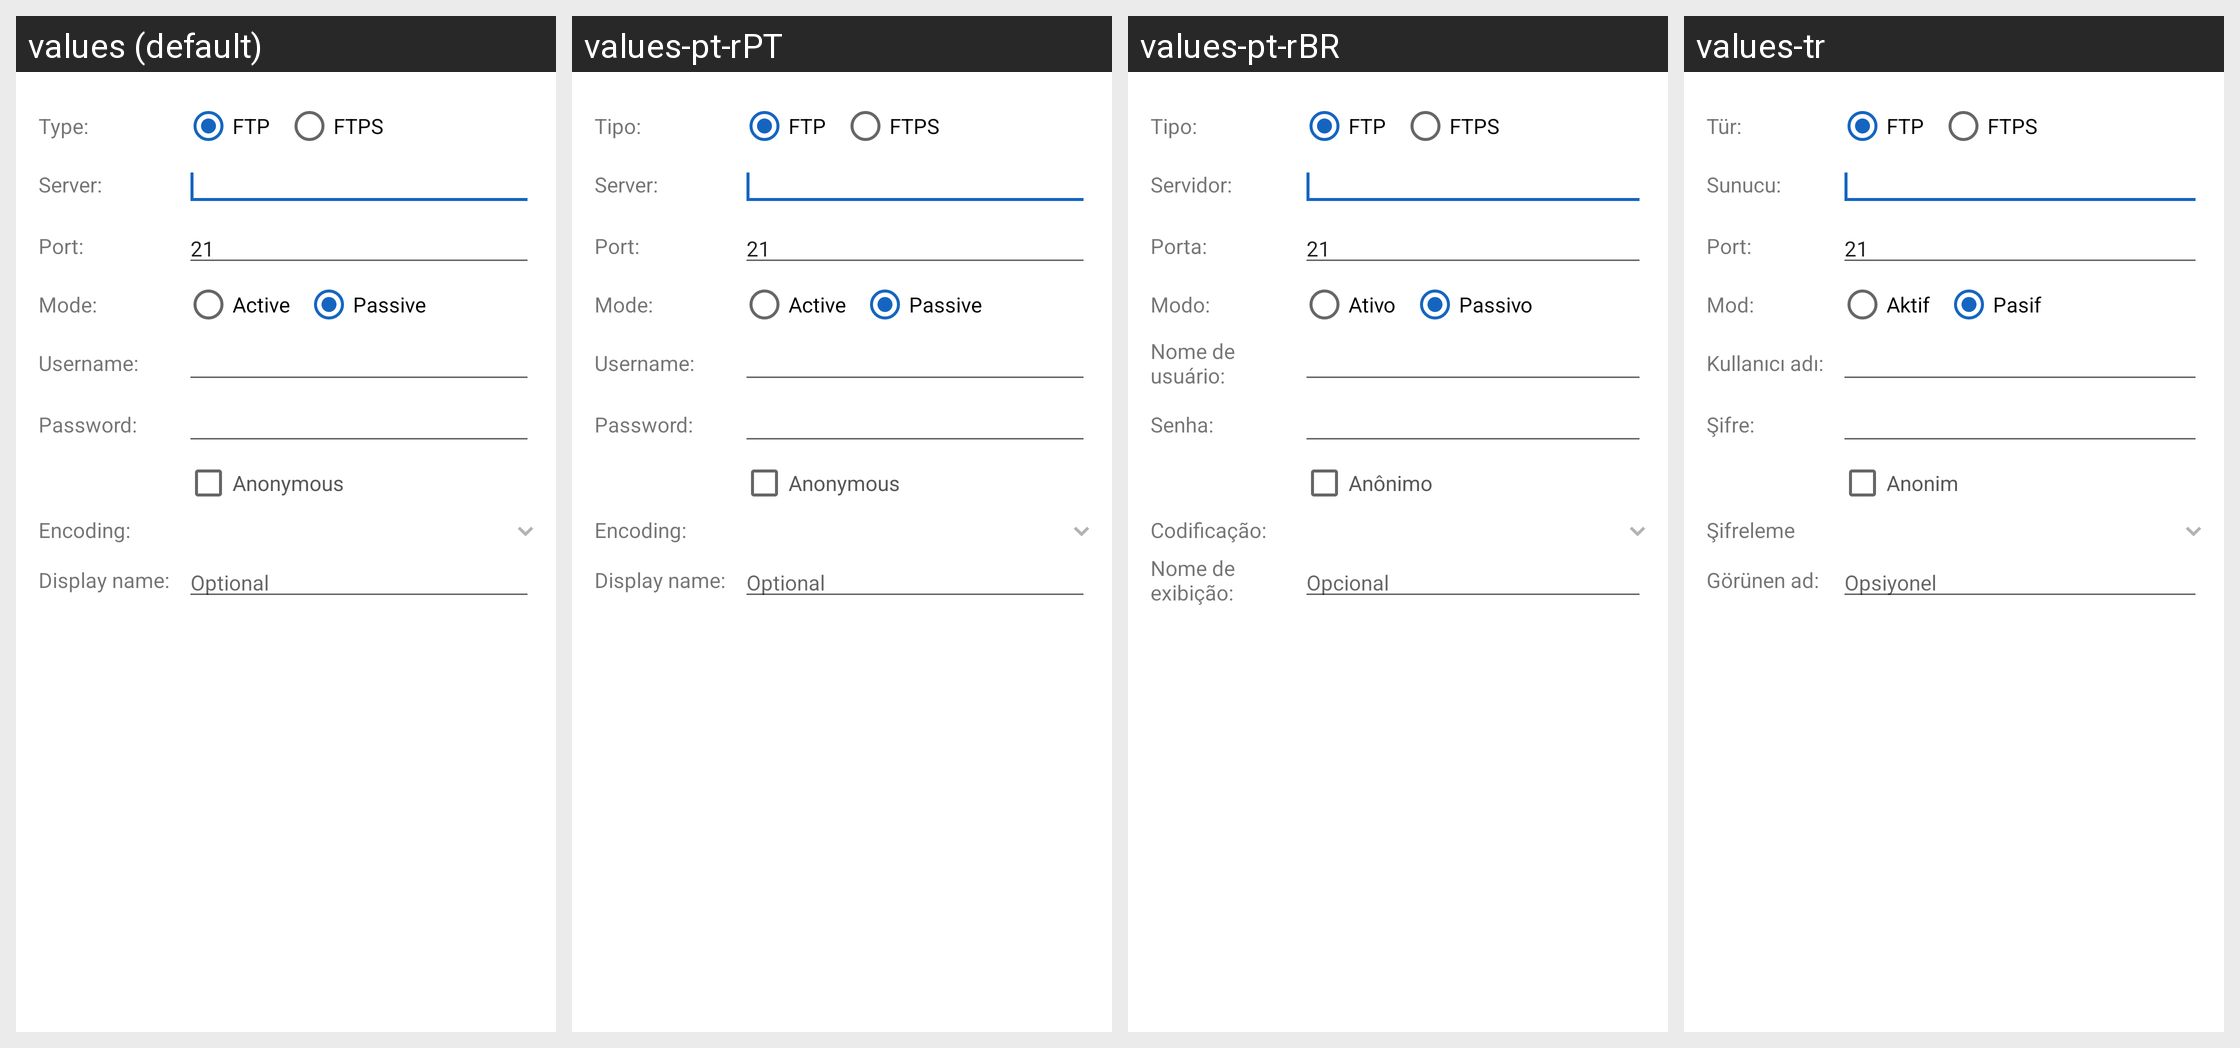

The same Android screen rendered under several of its app's locales, left to right. List the strings drawn on it with the default value and each locale's translation.
Android screen res/layout/dialog_dati_server_ftp.xml rendered under 4 locales, left to right: values (default), values-pt-rPT, values-pt-rBR, values-tr. Device: Nexus 5 (rendered at 1080×1920; each locale shown at half size, 540×960, under a caption strip naming it); theme AppTheme.
Other locales in the repository, not shown: values-de, values-es, values-fa, values-fr, values-in, values-it, values-ja, values-nl, values-pl, values-ro, values-ru, values-sk, values-vi.
Strings drawn on this screen, with the default value and each locale's value (text and hints the layout hard-codes, and strings that could not be matched under every locale, appear in the picture but are not listed):

tipo2
  values: Type:
  values-pt-rPT: Tipo:
  values-pt-rBR: Tipo:
  values-tr: Tür:

tipo_ftp
  values: FTP
  values-pt-rPT: FTP
  values-pt-rBR: FTP
  values-tr: FTP

tipo_ftps
  values: FTPS
  values-pt-rPT: FTPS
  values-pt-rBR: FTPS
  values-tr: FTPS

server
  values: Server:
  values-pt-rPT: Server:
  values-pt-rBR: Servidor:
  values-tr: Sunucu:

porta
  values: Port:
  values-pt-rPT: Port:
  values-pt-rBR: Porta:
  values-tr: Port:

modo
  values: Mode:
  values-pt-rPT: Mode:
  values-pt-rBR: Modo:
  values-tr: Mod:

modo_attivo
  values: Active
  values-pt-rPT: Active
  values-pt-rBR: Ativo
  values-tr: Aktif

modo_passivo
  values: Passive
  values-pt-rPT: Passive
  values-pt-rBR: Passivo
  values-tr: Pasif

username
  values: Username:
  values-pt-rPT: Username:
  values-pt-rBR: Nome de usuário:
  values-tr: Kullanıcı adı:

password
  values: Password:
  values-pt-rPT: Password:
  values-pt-rBR: Senha:
  values-tr: Şifre:

anonimo
  values: Anonymous
  values-pt-rPT: Anonymous
  values-pt-rBR: Anônimo
  values-tr: Anonim

codifica
  values: Encoding:
  values-pt-rPT: Encoding:
  values-pt-rBR: Codificação:
  values-tr: Şifreleme

nome_visualizzato
  values: Display name:
  values-pt-rPT: Display name:
  values-pt-rBR: Nome de exibição:
  values-tr: Görünen ad:

opzionale
  values: Optional
  values-pt-rPT: Optional
  values-pt-rBR: Opcional
  values-tr: Opsiyonel
